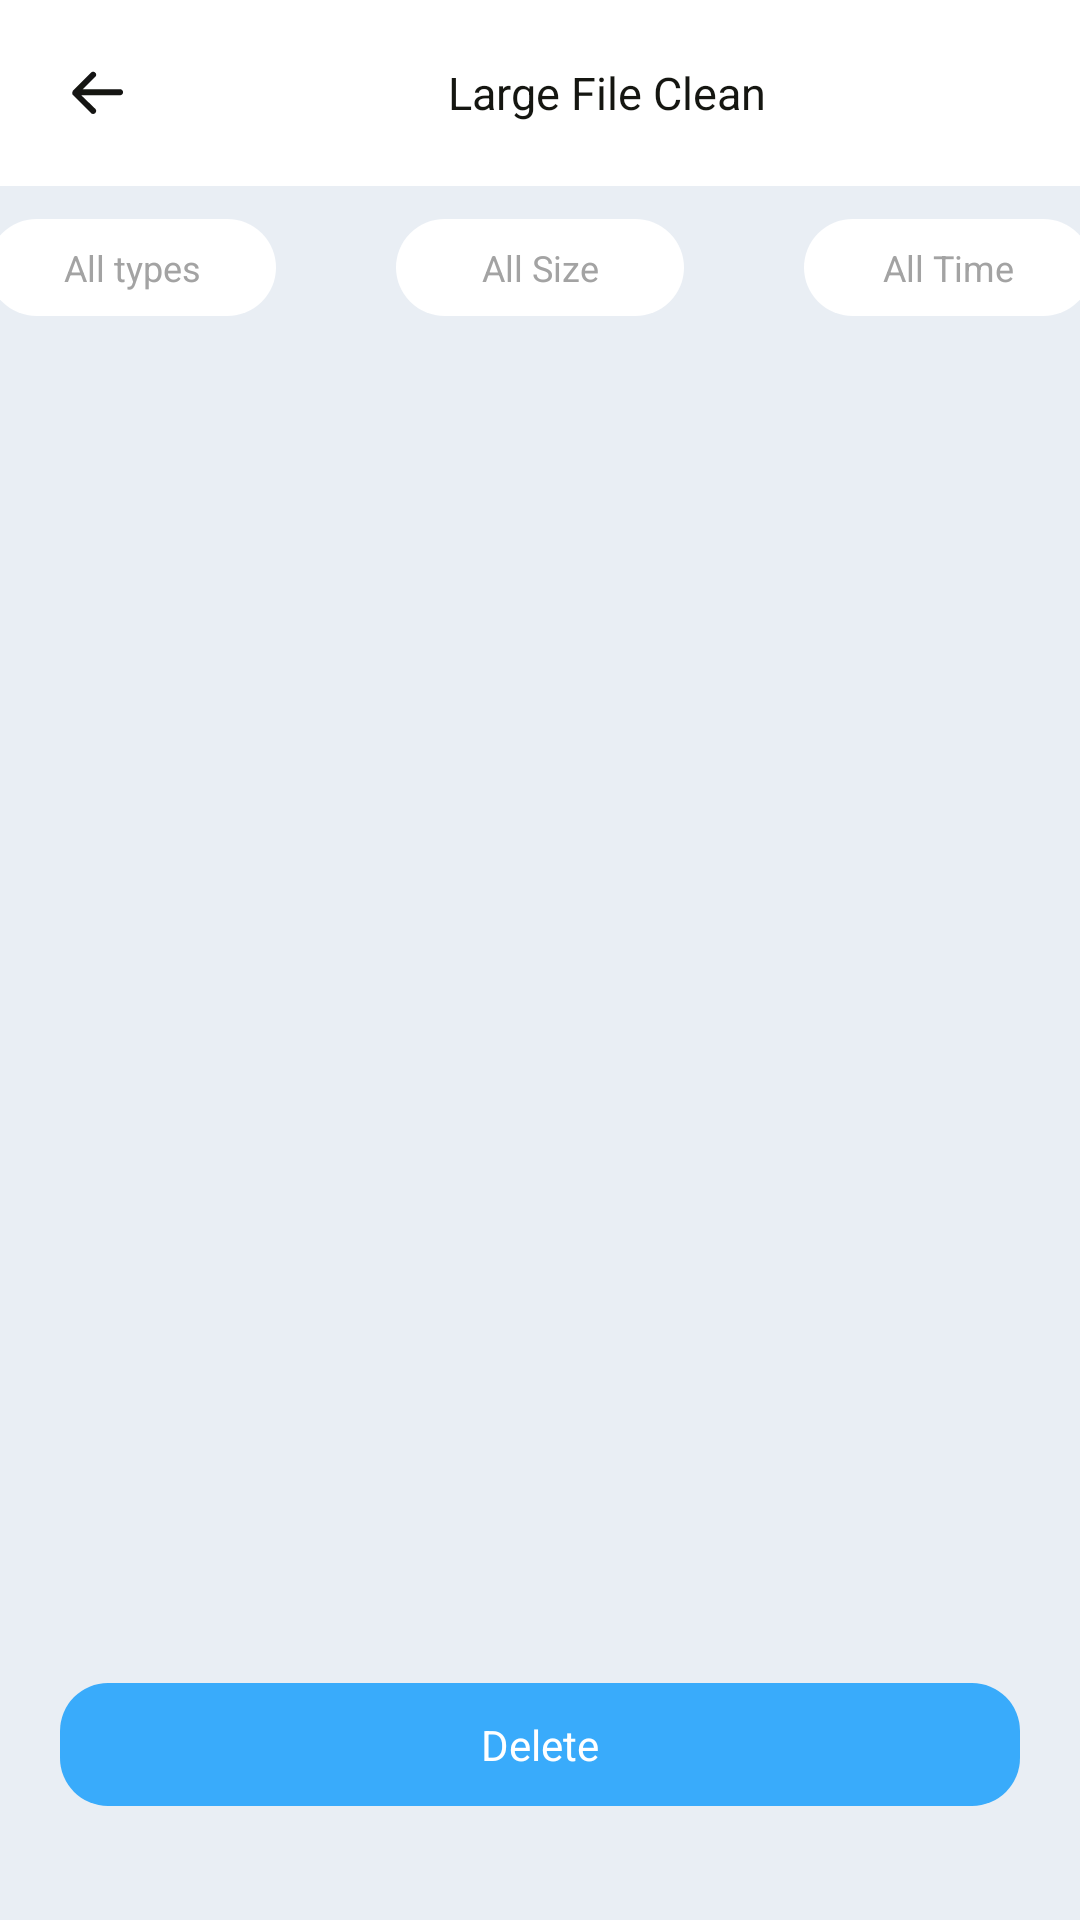

This screen was rendered from an Android layout file. Write that file and the resources it references.
<!-- AndroidManifest.xml: application theme Theme.MobPhoneClean368 -->
<!-- res/layout/activity_clean_file.xml -->
<?xml version="1.0" encoding="utf-8"?>
<FrameLayout xmlns:android="http://schemas.android.com/apk/res/android"
    xmlns:tools="http://schemas.android.com/tools"
    android:id="@+id/file"
    android:layout_width="match_parent"
    android:layout_height="match_parent"
    android:background="#E9EEF4">

    <LinearLayout
        android:layout_width="match_parent"
        android:layout_height="match_parent"
        android:fitsSystemWindows="true"
        android:orientation="vertical">

        <LinearLayout
            android:layout_width="match_parent"
            android:layout_height="wrap_content"
            android:background="@color/white"
            android:gravity="center_vertical"
            android:paddingVertical="19dp"
            android:orientation="horizontal">

            <View
                android:layout_width="20dp"
                android:layout_height="1dp" />

            <ImageView
                android:id="@+id/img_back"
                android:layout_width="wrap_content"
                android:layout_height="wrap_content"
                android:src="@drawable/tui_hei" />

            <androidx.appcompat.widget.AppCompatTextView
                android:id="@+id/text_back"
                android:layout_width="0dp"
                android:layout_height="wrap_content"
                android:layout_weight="1"
                android:gravity="center"
                android:text="Large File Clean"
                android:textColor="#FF151611"
                android:textSize="15sp" />
        </LinearLayout>


        <LinearLayout
            android:id="@+id/filter_layout"
            android:layout_width="match_parent"
            android:layout_height="wrap_content"
            android:gravity="center"
            android:orientation="horizontal"
            android:paddingVertical="11dp">

            <androidx.appcompat.widget.AppCompatTextView
                android:id="@+id/tv_type"
                android:layout_width="96dp"
                android:layout_height="wrap_content"
                android:background="@drawable/shai_bg"
                android:drawableEnd="@drawable/cos"
                android:drawablePadding="6dp"
                android:gravity="center"
                android:padding="8dp"
                android:paddingHorizontal="25dp"
                android:paddingVertical="7dp"
                android:text="All types"
                android:textColor="#FFA3A3A3"
                android:textSize="12sp" />

            <androidx.appcompat.widget.AppCompatTextView
                android:id="@+id/tv_size"
                android:layout_width="96dp"
                android:layout_height="wrap_content"
                android:layout_marginHorizontal="40dp"
                android:background="@drawable/shai_bg"
                android:drawableEnd="@drawable/cos"
                android:drawablePadding="6dp"
                android:gravity="center"
                android:padding="8dp"
                android:paddingHorizontal="15dp"
                android:paddingVertical="7dp"
                android:text="All Size"
                android:textColor="#FFA3A3A3"
                android:textSize="12sp" />

            <androidx.appcompat.widget.AppCompatTextView
                android:id="@+id/tv_time"
                android:layout_width="96dp"
                android:layout_height="wrap_content"
                android:background="@drawable/shai_bg"
                android:drawableEnd="@drawable/cos"
                android:drawablePadding="6dp"
                android:gravity="center"
                android:padding="8dp"
                android:paddingHorizontal="15dp"
                android:paddingVertical="7dp"
                android:text="All Time"
                android:textColor="#FFA3A3A3"
                android:textSize="12sp" />
        </LinearLayout>

        <FrameLayout
            android:layout_width="match_parent"
            android:layout_height="0dp"
            android:layout_weight="1"
            android:paddingHorizontal="16dp"
            android:paddingVertical="8dp"
            tools:listitem="@layout/item_file_clean" >
            <androidx.recyclerview.widget.RecyclerView
                android:id="@+id/rv_files"
                android:layout_width="match_parent"
                android:layout_height="match_parent"
                android:clipToPadding="false"/>
            <androidx.appcompat.widget.AppCompatTextView
                android:id="@+id/tv_empty"
                android:layout_width="wrap_content"
                android:layout_height="wrap_content"
                android:gravity="center"
                android:drawablePadding="16dp"
                android:visibility="gone"
                android:layout_gravity="center"
                android:drawableTop="@drawable/kong"
                android:text="No file yet."
                android:textColor="#FF577098"
                android:textSize="12sp"/>
        </FrameLayout>


        <androidx.appcompat.widget.AppCompatTextView
            android:id="@+id/btn_delete"
            android:layout_width="match_parent"
            android:layout_height="wrap_content"
            android:layout_marginHorizontal="20dp"
            android:layout_marginBottom="38dp"
            android:gravity="center"
            android:background="@drawable/bg_clean_but"
            android:enabled="false"
            android:paddingVertical="11dp"
            android:text="Delete"
            android:textColor="#FFFFFFFF"
            android:textSize="14sp" />

    </LinearLayout>

</FrameLayout>
<!-- res/layout/item_file_clean.xml (included above) -->
<?xml version="1.0" encoding="utf-8"?>
<LinearLayout xmlns:android="http://schemas.android.com/apk/res/android"
    xmlns:app="http://schemas.android.com/apk/res-auto"
    android:layout_width="match_parent"
    android:layout_height="wrap_content"
    android:background="@drawable/bg_show_file"
    android:gravity="center_vertical"
    android:orientation="horizontal"
    android:layout_marginBottom="12dp"
    android:padding="16dp">

    <ImageView
        android:id="@+id/iv_file_icon"
        android:layout_width="28dp"
        android:layout_height="28dp"
        android:scaleType="centerCrop"
        android:src="@drawable/wj_file" />

    <LinearLayout
        android:id="@+id/layout_file_info"
        android:layout_width="0dp"
        android:layout_height="wrap_content"
        android:layout_marginHorizontal="12dp"
        android:layout_weight="1"
        android:orientation="vertical">

        <androidx.appcompat.widget.AppCompatTextView
            android:id="@+id/tv_file_name"
            android:layout_width="match_parent"
            android:layout_height="wrap_content"
            android:ellipsize="end"
            android:maxLines="2"
            android:text="myvoice.mp3"
            android:textColor="#FF151611"
            android:textSize="14sp"/>

        
        <androidx.appcompat.widget.AppCompatTextView
            android:id="@+id/tv_file_size"
            android:layout_width="match_parent"
            android:layout_height="wrap_content"
            android:text="0 kb"
            android:textColor="#FF727C91"
            android:textSize="12sp"/>

    </LinearLayout>

    
    <ImageView
        android:id="@+id/iv_select_status"
        android:layout_width="wrap_content"
        android:layout_height="wrap_content"
        android:background="@drawable/dischooe"
        android:button="@null" />

</LinearLayout>
<!-- resources referenced by this layout -->
<resources>
  <color name="white">#FFFFFFFF</color>
  <!-- drawable bg_clean_but (drawable) -->
  <?xml version="1.0" encoding="utf-8"?>
  <shape xmlns:android="http://schemas.android.com/apk/res/android"
      android:shape="rectangle">
      <corners android:radius="16dp"/>
      <solid android:color="#39ABFB"/>
  </shape>
  <!-- drawable kong: webp bitmap (drawable-xxhdpi, 6672 bytes) -->
  <!-- drawable shai_bg (drawable) -->
  <?xml version="1.0" encoding="utf-8"?>
  <shape xmlns:android="http://schemas.android.com/apk/res/android"
      android:shape="rectangle">
      <corners android:radius="32dp"/>
      <solid android:color="@color/white"/>
  </shape>
  <!-- drawable tui_hei: webp bitmap (drawable-xxhdpi, 820 bytes) -->
  <!-- drawable wj_file: webp bitmap (drawable-xxhdpi, 1342 bytes) -->
  <style name="Theme.MobPhoneClean368" parent="Theme.AppCompat.Light.NoActionBar">
          <item name="colorPrimary">@color/colorPrimary</item>
          <item name="colorPrimaryDark">@color/colorPrimaryDark</item>
          <item name="colorAccent">@color/colorAccent</item>
      </style>
  <color name="colorPrimary">#3CBBFC</color>
  <color name="colorPrimaryDark">#3CBBFC</color>
  <color name="colorAccent">#3CBBFC</color>
</resources>
